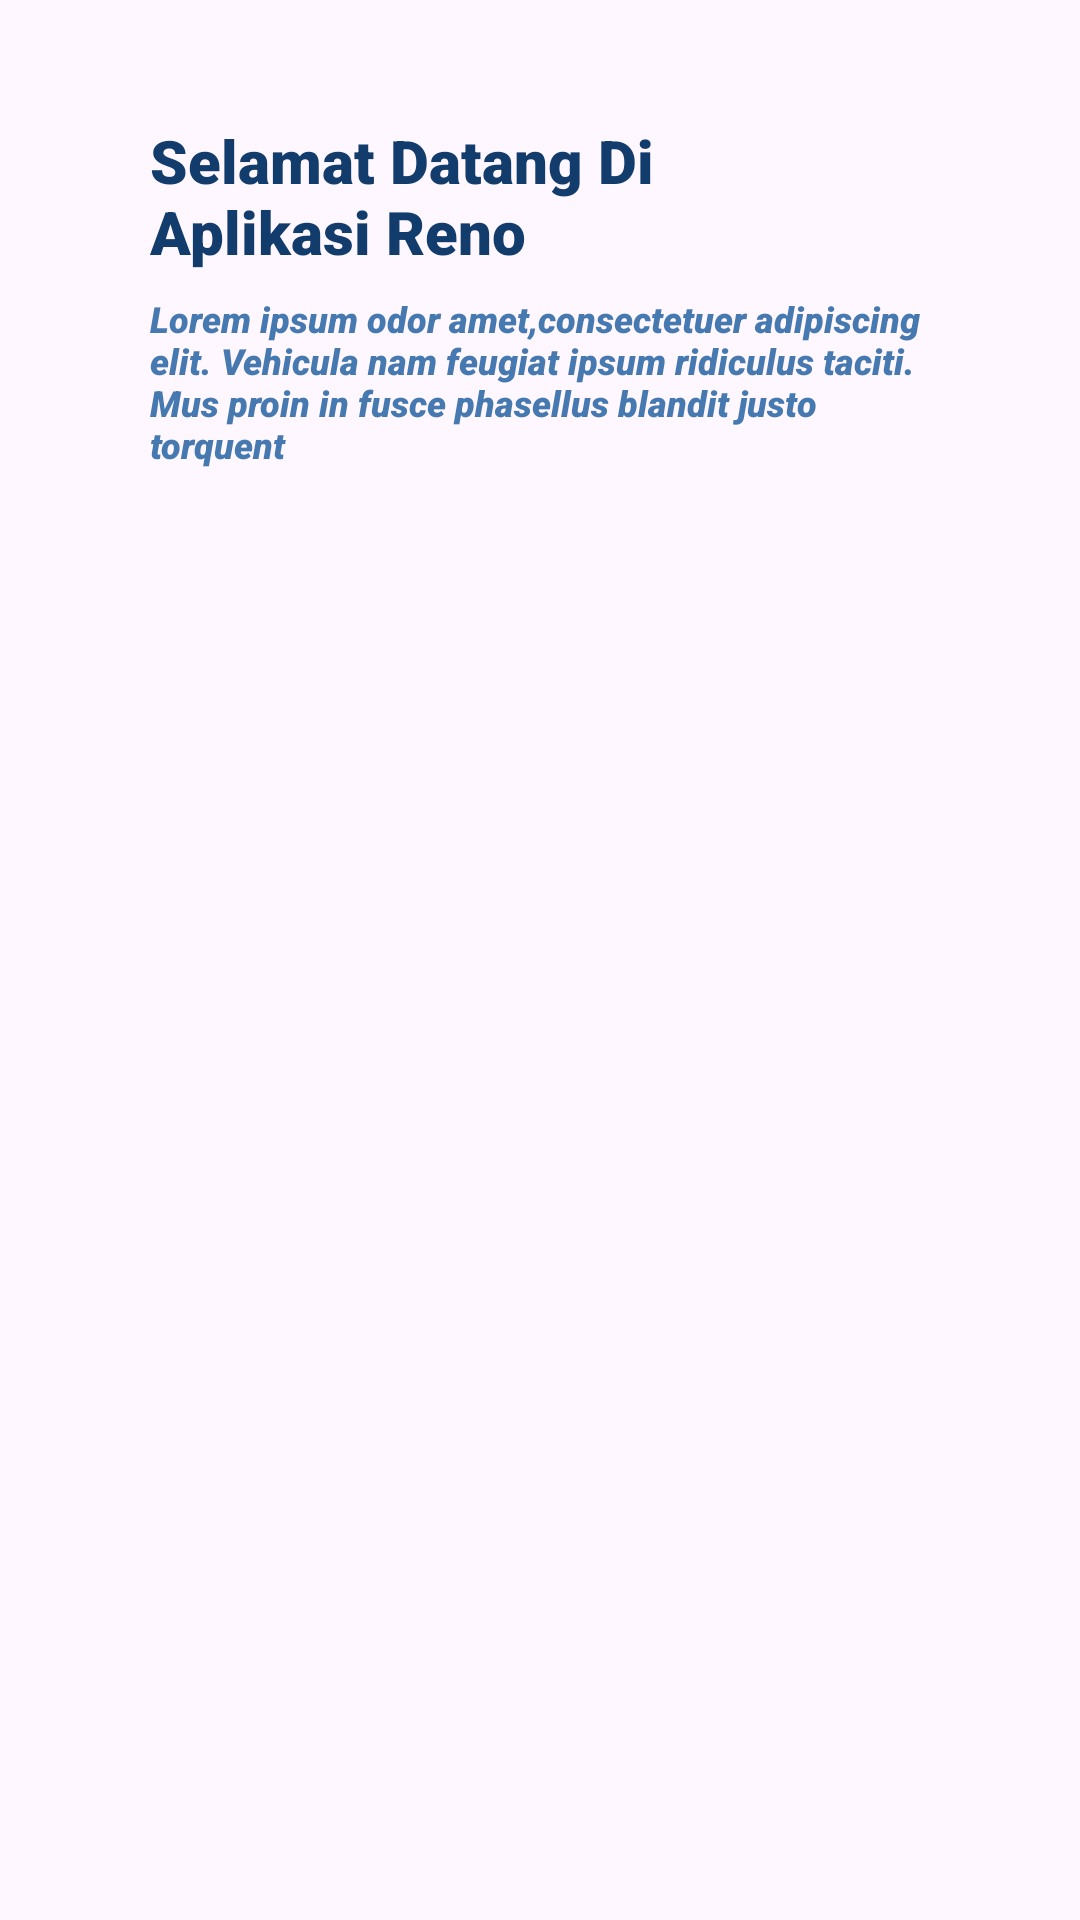

This screen was rendered from an Android layout file. Write that file and the resources it references.
<!-- AndroidManifest.xml: application theme Theme.Intent_reno -->
<!-- res/layout/activity_main2.xml -->
<?xml version="1.0" encoding="utf-8"?>
<RelativeLayout xmlns:android="http://schemas.android.com/apk/res/android"
    xmlns:app="http://schemas.android.com/apk/res-auto"
    xmlns:tools="http://schemas.android.com/tools"
    android:id="@+id/SecondActivity"
    tools:context=".MainActivity2"
    android:layout_width="match_parent"
    android:layout_height="match_parent">

    <ImageView
        android:id="@+id/imageView"
        android:layout_width="wrap_content"
        android:layout_height="wrap_content"
        android:src="@drawable/top_left" />

    <ImageView
        android:id="@+id/imageView2"
        android:layout_width="wrap_content"
        android:layout_height="wrap_content"
        android:scaleType="centerCrop"
        android:src="@drawable/intro_pic"
        android:layout_below="@+id/textView2"
        android:layout_marginTop="30dp"/>

    <TextView
        android:id="@+id/textView"
        android:layout_width="178dp"
        android:layout_height="57dp"
        android:fontFamily="sans-serif-black"
        android:text="Selamat Datang Di Aplikasi Reno"
        android:textColor="#123C6C"
        android:textSize="20dp"
        android:layout_marginTop="40dp"
        android:layout_marginLeft="50dp"
        android:layout_below="@+id/imageView"
        android:textStyle="bold" />

    <TextView
        android:id="@+id/textView2"
        android:layout_width="270dp"
        android:layout_height="wrap_content"
        android:layout_below="@+id/textView"
        android:layout_marginLeft="50dp"
        android:layout_marginTop="1dp"
        android:fontFamily="sans-serif-black"
        android:text="Lorem ipsum odor amet,consectetuer adipiscing elit. Vehicula nam feugiat ipsum ridiculus taciti. Mus proin in fusce phasellus blandit justo torquent"
        android:textColor="#4779B1"
        android:textSize="12dp"
        android:textStyle="italic"
        tools:ignore="TextSizeCheck" />
</RelativeLayout>
<!-- resources referenced by this layout -->
<resources>
  <style name="Theme.Intent_reno" parent="Base.Theme.Intent_reno" />
  <style name="Base.Theme.Intent_reno" parent="Theme.Material3.DayNight.NoActionBar">
          
          
      </style>
</resources>
